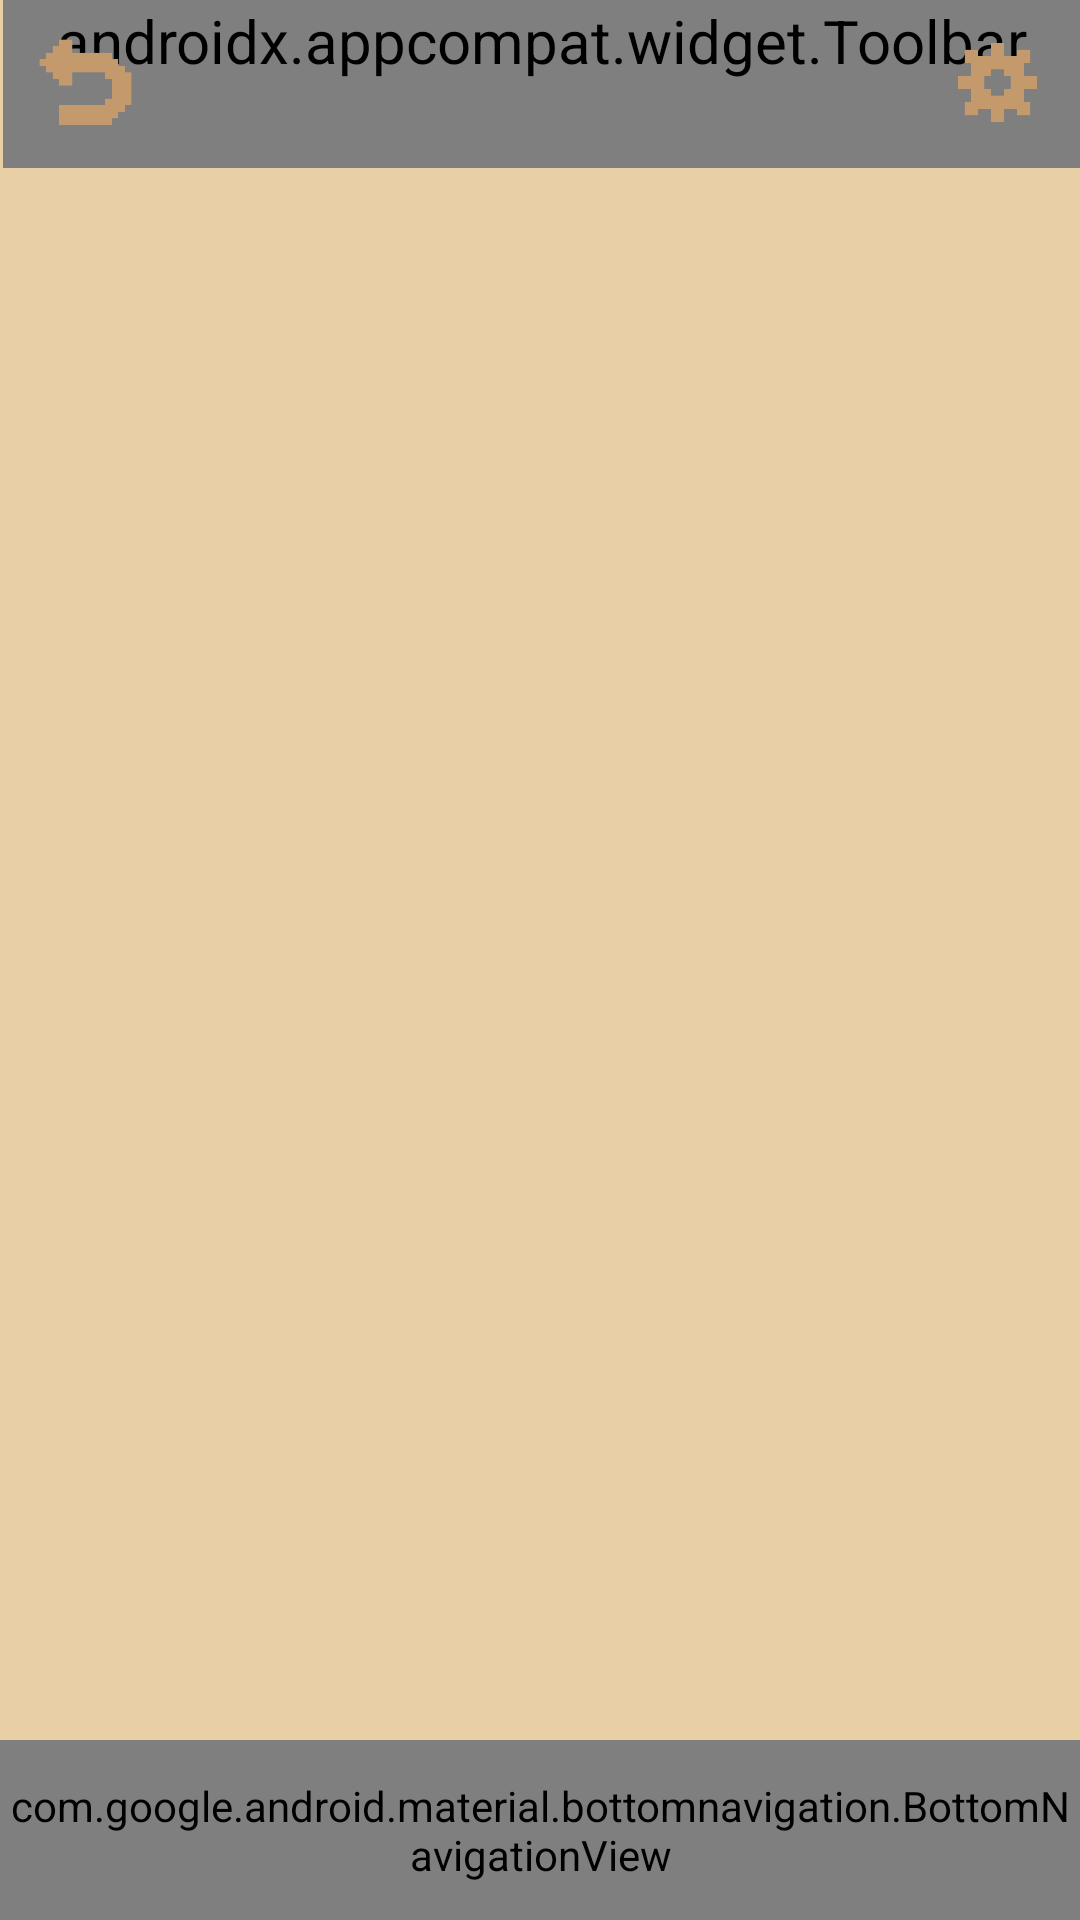

This screen was rendered from an Android layout file. Write that file and the resources it references.
<!-- AndroidManifest.xml: application theme Theme.NoActionBar -->
<!-- res/layout/activity_dgame_message.xml -->
<?xml version="1.0" encoding="utf-8"?>
<RelativeLayout
    xmlns:android="http://schemas.android.com/apk/res/android"
    xmlns:app="http://schemas.android.com/apk/res-auto"
    xmlns:tools="http://schemas.android.com/tools"
    android:layout_width="match_parent"
    android:layout_height="match_parent"
    android:background="@color/brown"
    tools:context=".d_Game_message">

    <include
        android:id="@+id/tool_bar"
        layout="@layout/toolbar" />

    <com.google.android.material.bottomnavigation.BottomNavigationView
        android:id="@+id/bottom_navigation"
        android:layout_width="match_parent"
        android:layout_height="60dp"
        android:layout_alignParentBottom="true"
        app:itemBackground="@color/brown"
        app:itemIconTint="@drawable/selector"
        app:itemTextColor="@drawable/selector"
        app:menu="@menu/menu_navigation"
        app:labelVisibilityMode="labeled"
        app:itemTextAppearanceActive="@style/BottomNavigationViewTextStyle"
        app:itemTextAppearanceInactive="@style/BottomNavigationViewTextStyle">

        <androidx.constraintlayout.widget.Group
            android:layout_width="wrap_content"
            android:layout_height="wrap_content" />
    </com.google.android.material.bottomnavigation.BottomNavigationView>

    <androidx.constraintlayout.widget.ConstraintLayout
        android:layout_width="match_parent"
        android:layout_height="match_parent">

        <ListView
            android:id="@+id/listView"
            android:layout_width="match_parent"
            android:layout_height="match_parent"
            android:layout_marginTop="65dp"
            android:layout_marginBottom="65dp"
            app:layout_constraintBottom_toBottomOf="parent"
            app:layout_constraintEnd_toEndOf="parent"
            app:layout_constraintStart_toStartOf="parent"
            app:layout_constraintTop_toTopOf="parent" />
    </androidx.constraintlayout.widget.ConstraintLayout>

</RelativeLayout>
<!-- res/layout/toolbar.xml (included above) -->
<?xml version="1.0" encoding="utf-8"?>
<androidx.constraintlayout.widget.ConstraintLayout
    xmlns:android="http://schemas.android.com/apk/res/android"
    xmlns:app="http://schemas.android.com/apk/res-auto"
    xmlns:tools="http://schemas.android.com/tools"
    android:layout_width="match_parent"
    android:layout_height="match_parent">

    <androidx.appcompat.widget.Toolbar
        android:id="@+id/toolbar"
        android:layout_width="match_parent"
        android:layout_height="wrap_content"
        android:layout_marginStart="1dp"
        android:background="@color/brown"
        android:minHeight="?attr/actionBarSize"

        android:theme="@style/ToolbarTheme"
        app:layout_constraintStart_toStartOf="parent"

        app:layout_constraintTop_toTopOf="parent"

        app:title="PET NEVERLAND"
        app:titleMarginTop="8dp"
        app:titleMarginStart="75dp"
        app:titleTextAppearance="@style/tool_bar_style"

        />

    <ImageButton
        android:id="@+id/game_back"
        android:layout_width="35dp"
        android:layout_height="35dp"
        android:layout_gravity="center"
        android:layout_marginStart="10dp"
        android:layout_marginTop="10dp"
        android:layout_weight="0"
        android:background="@drawable/back_icon"
        app:layout_constraintStart_toStartOf="@+id/toolbar"
        app:layout_constraintTop_toTopOf="parent" />

    <ImageButton
        android:id="@+id/game_set"
        android:layout_width="35dp"
        android:layout_height="35dp"
        android:layout_gravity="center"
        android:layout_marginTop="10dp"
        android:layout_marginEnd="10dp"
        android:layout_weight="0"
        android:background="@drawable/setting_icon"
        app:layout_constraintEnd_toEndOf="@+id/toolbar"
        app:layout_constraintTop_toTopOf="parent" />

</androidx.constraintlayout.widget.ConstraintLayout>
<!-- resources referenced by this layout -->
<resources>
  <color name="brown">#e8cfa6</color>
  <!-- drawable back_icon: png bitmap (drawable, 762 bytes) -->
  <!-- drawable selector (drawable) -->
  <?xml version="1.0" encoding="utf-8"?>
  <selector xmlns:android="http://schemas.android.com/apk/res/android">
      <item
          android:state_selected="true"
          android:color="@color/Brown"/>
      <item
          android:state_selected="false"
          android:color="@color/press_brown"/>
  </selector>
  <!-- drawable setting_icon: png bitmap (drawable-v24, 695 bytes) -->
  <style name="BottomNavigationViewTextStyle">
          <item name="android:fontFamily">@font/matchuppro</item>
          <item name="android:textSize">24dp</item>
      </style>
  <style name="ToolbarTheme" parent="Theme.AppCompat.Light.NoActionBar">
          
          <item name="android:textSize">20dp</item>
          
          <item name="overlapAnchor">false</item>
      </style>
  <style name="tool_bar_style" parent="Theme.AppCompat.Light.NoActionBar">
          <item name="android:textSize">50dp</item>
          <item name="android:textColor">@color/Brown</item>
          <item name="colorControlNormal">@color/Brown</item>
          <item name="android:fontFamily">@font/matchuppro</item>
          <item name="actionMenuTextColor">@color/Brown</item>
      </style>
  <style name="Theme.NoActionBar" parent="Theme.PetNeverland">
          <item name="windowNoTitle">true</item>
          <item name="windowActionBar">false</item>
          <item name="android:windowFullscreen">true</item>
      </style>
  <color name="Brown">#b68962</color>
  <color name="press_brown">#dcb98a</color>
  <style name="Theme.PetNeverland" parent="Theme.MaterialComponents.DayNight.DarkActionBar">
          
          <item name="colorPrimary">@color/purple_500</item>
          <item name="colorPrimaryVariant">@color/purple_700</item>
          <item name="colorOnPrimary">@color/white</item>
          
          <item name="colorSecondary">@color/teal_200</item>
          <item name="colorSecondaryVariant">@color/teal_700</item>
          <item name="colorOnSecondary">@color/black</item>
          
          <item name="android:statusBarColor">?attr/colorPrimaryVariant</item>
          
      </style>
  <color name="purple_500">#FF6200EE</color>
  <color name="purple_700">#FF3700B3</color>
  <color name="white">#FFFFFFFF</color>
  <color name="teal_200">#FF03DAC5</color>
  <color name="teal_700">#FF018786</color>
  <color name="black">#FF000000</color>
</resources>
